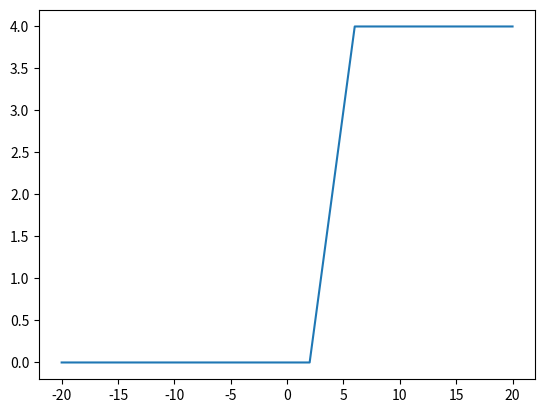
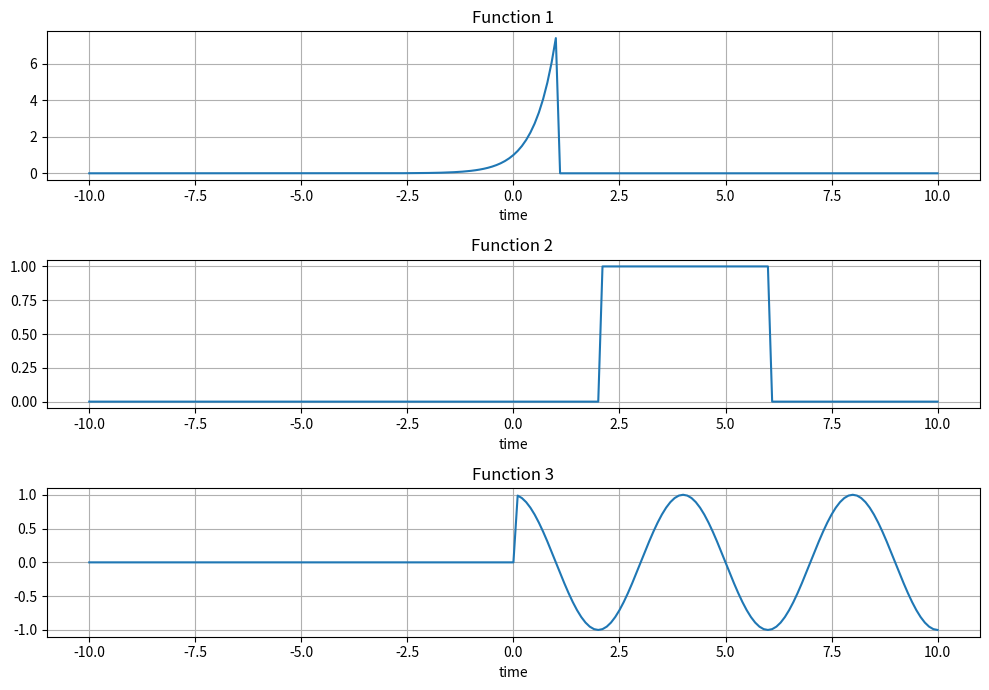
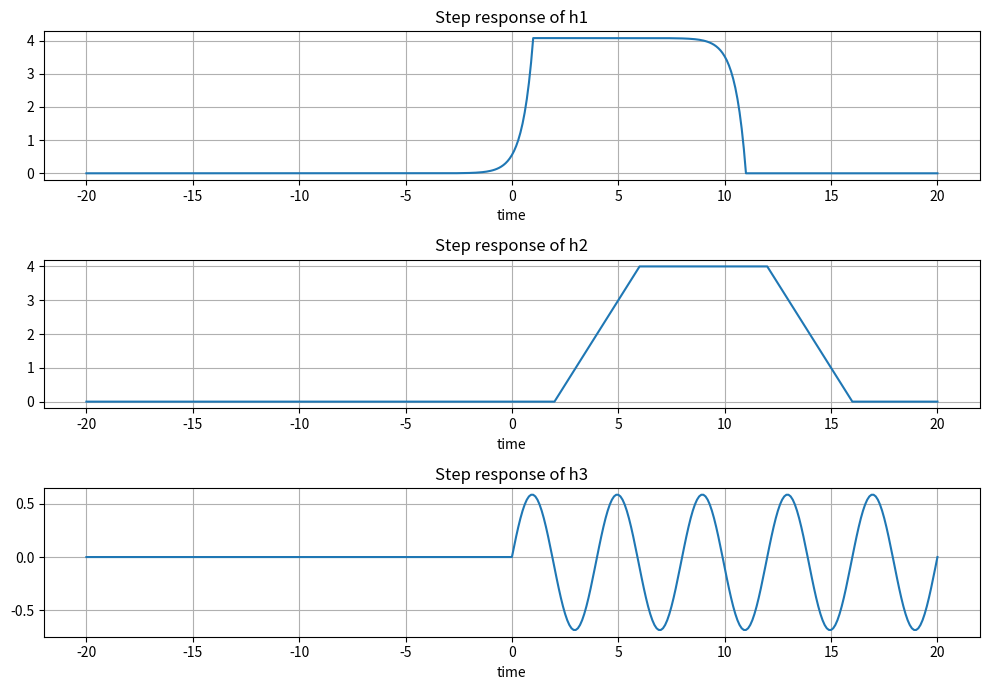
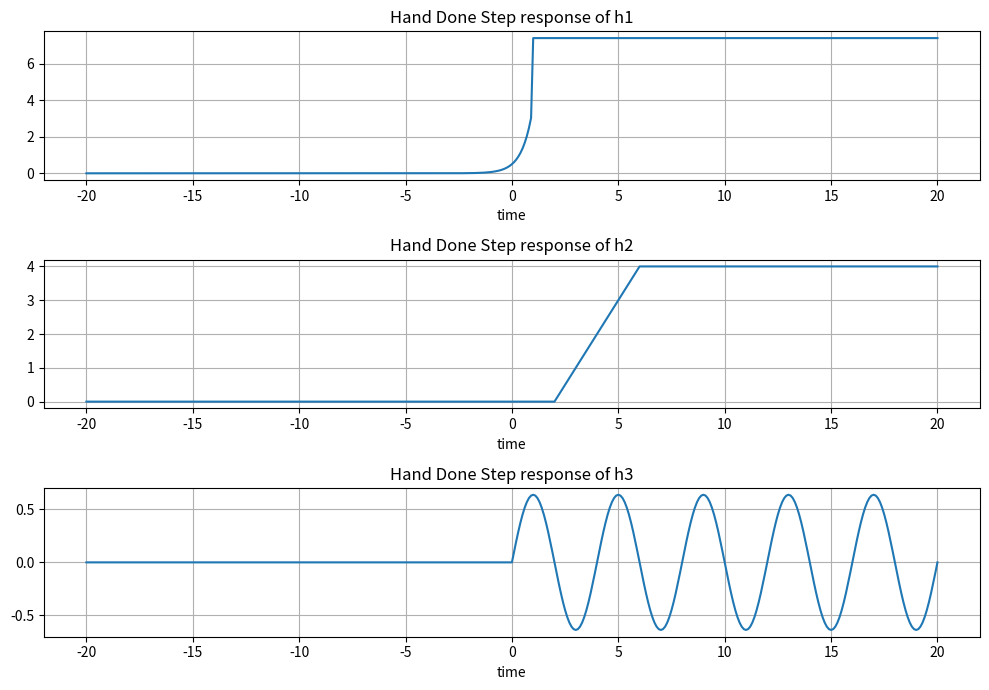

Reproduce these figures in Python, in order.
# -*- coding: utf-8 -*-
"""
Created on Tue Sep 22 19:20:53 2020

@author: Connor
"""

#---------Connor Braase----------------------------------------
#---------ECE 351 Section 1------------------------------------
#---------Labs 4-----------------------------------------
#---------Due: 9/29/2020---------------------------------------





import numpy as np
import scipy.signal as sig 
import time
import matplotlib.pyplot as plt



# time vector Definitons 
step_s = .1
#-----step size to seconds multifactor = 100
endtime = 10
t = np.arange(-10, endtime + step_s,step_s)
lt =len(t)
t_ext = np.arange(t[0]*2,2*t[lt-1]+step_s,step_s)
f_0 = .25
w_0 = 2*np.pi*f_0

def ramp(t):
    y = np.zeros(t.shape)
    for i in range(len(t)):
        if t[i] >= 0:
            y[i] = t[i]
        else:
            y[i] = 0
    return y

def step(t):
    y = np.zeros(t.shape)
    for i in range(len(t)):
        if t[i] >= 0:
            y[i] = 1
        else:
            y[i] = 0
    return y



def convolve(a,b):
  
    la = len(a)
    lb = len(b)
    # set the lengths of each function to be the sum of the original lengths
    aext= np.append(a, np.zeros((1,lb-1)))
    bext= np.append(b, np.zeros((1,la-1)))
    result = np.zeros(aext.shape)
    # Update ith entry of result[] with the product of a[] and b[] for every instance in time 
    for i in range(len(a)+len(b)-2):
        for j in range(len(a)):
            result[i] += aext[j]*bext[i-j+1]
    return result*step_s
#Must scale results by the stepsize of the time vector 


def h1(t):
    y = np.zeros(t.shape)
    for i in range(len(t)):
       y = np.exp(2*t)*step(1-t)
    return y

def h2(t):
    y = np.zeros(t.shape)
    for i in range(len(t)):
       y = step(t-2)-step(t-6)
    return y


def h3(t):
    y = np.zeros(t.shape)
    for i in range(len(t)):
       y = np.cos(w_0*t)*step(t)
    return y



def h1_hand_convolve(t):
    y = np.zeros(t.shape)
    for i in range(len(t)):
       y = (.5)*(np.exp(2*t))*(step(1-t)) + np.exp(2)*step(t-1)
    return y

def h2_hand_convolve(t):
    y = np.zeros(t.shape)
    for i in range(len(t)):
       y = ramp(t-2) - ramp(t-6)
    return y


def h3_hand_convolve(t):
    y = np.zeros(t.shape)
    for i in range(len(t)):
       y = 1/(w_0)*np.sin(w_0*t)*step(t)
    return y


h1 = h1(t)
h2 = h2(t)
h3 = h3(t)
u = step(t)

r1 = convolve(h1,u)
r2 = convolve(h2,u)
r3 = convolve(h3,u)

hc1 = h1_hand_convolve(t_ext)
hc3 = h3_hand_convolve(t_ext)
hc2 = h2_hand_convolve(t_ext)



plt.plot(t_ext,hc2)

plt.figure(figsize = (10,7))
plt.subplot(3,1,1)
plt.plot(t,h1)
plt.grid()
plt.xlabel('time')
plt.title('Function 1')
plt.subplot(3,1,2)
plt.plot(t,h2)
plt.grid()
plt.xlabel('time')
plt.title('Function 2 ')
plt.subplot(3,1,3)
plt.plot(t,h3)
plt.grid()
plt.xlabel('time')
plt.title('Function 3')
plt.tight_layout()


plt.figure(figsize = (10,7))
plt.subplot(3,1,1)
plt.plot(t_ext,r1)
plt.grid()
plt.xlabel('time')
plt.title('Step response of h1')
plt.subplot(3,1,2)
plt.plot(t_ext,r2)
plt.grid()
plt.xlabel('time')
plt.title('Step response of h2')
plt.subplot(3,1,3)
plt.plot(t_ext,r3)
plt.grid()
plt.xlabel('time')
plt.title('Step response of h3')
plt.tight_layout()


plt.figure(figsize = (10,7))
plt.subplot(3,1,1)
plt.plot(t_ext,hc1)
plt.grid()
plt.xlabel('time')
plt.title('Hand Done Step response of h1')
plt.subplot(3,1,2)
plt.plot(t_ext,hc2)
plt.grid()
plt.xlabel('time')
plt.title('Hand Done Step response of h2')
plt.subplot(3,1,3)
plt.plot(t_ext,hc3)
plt.grid()
plt.xlabel('time')
plt.title('Hand Done Step response of h3')
plt.tight_layout()

